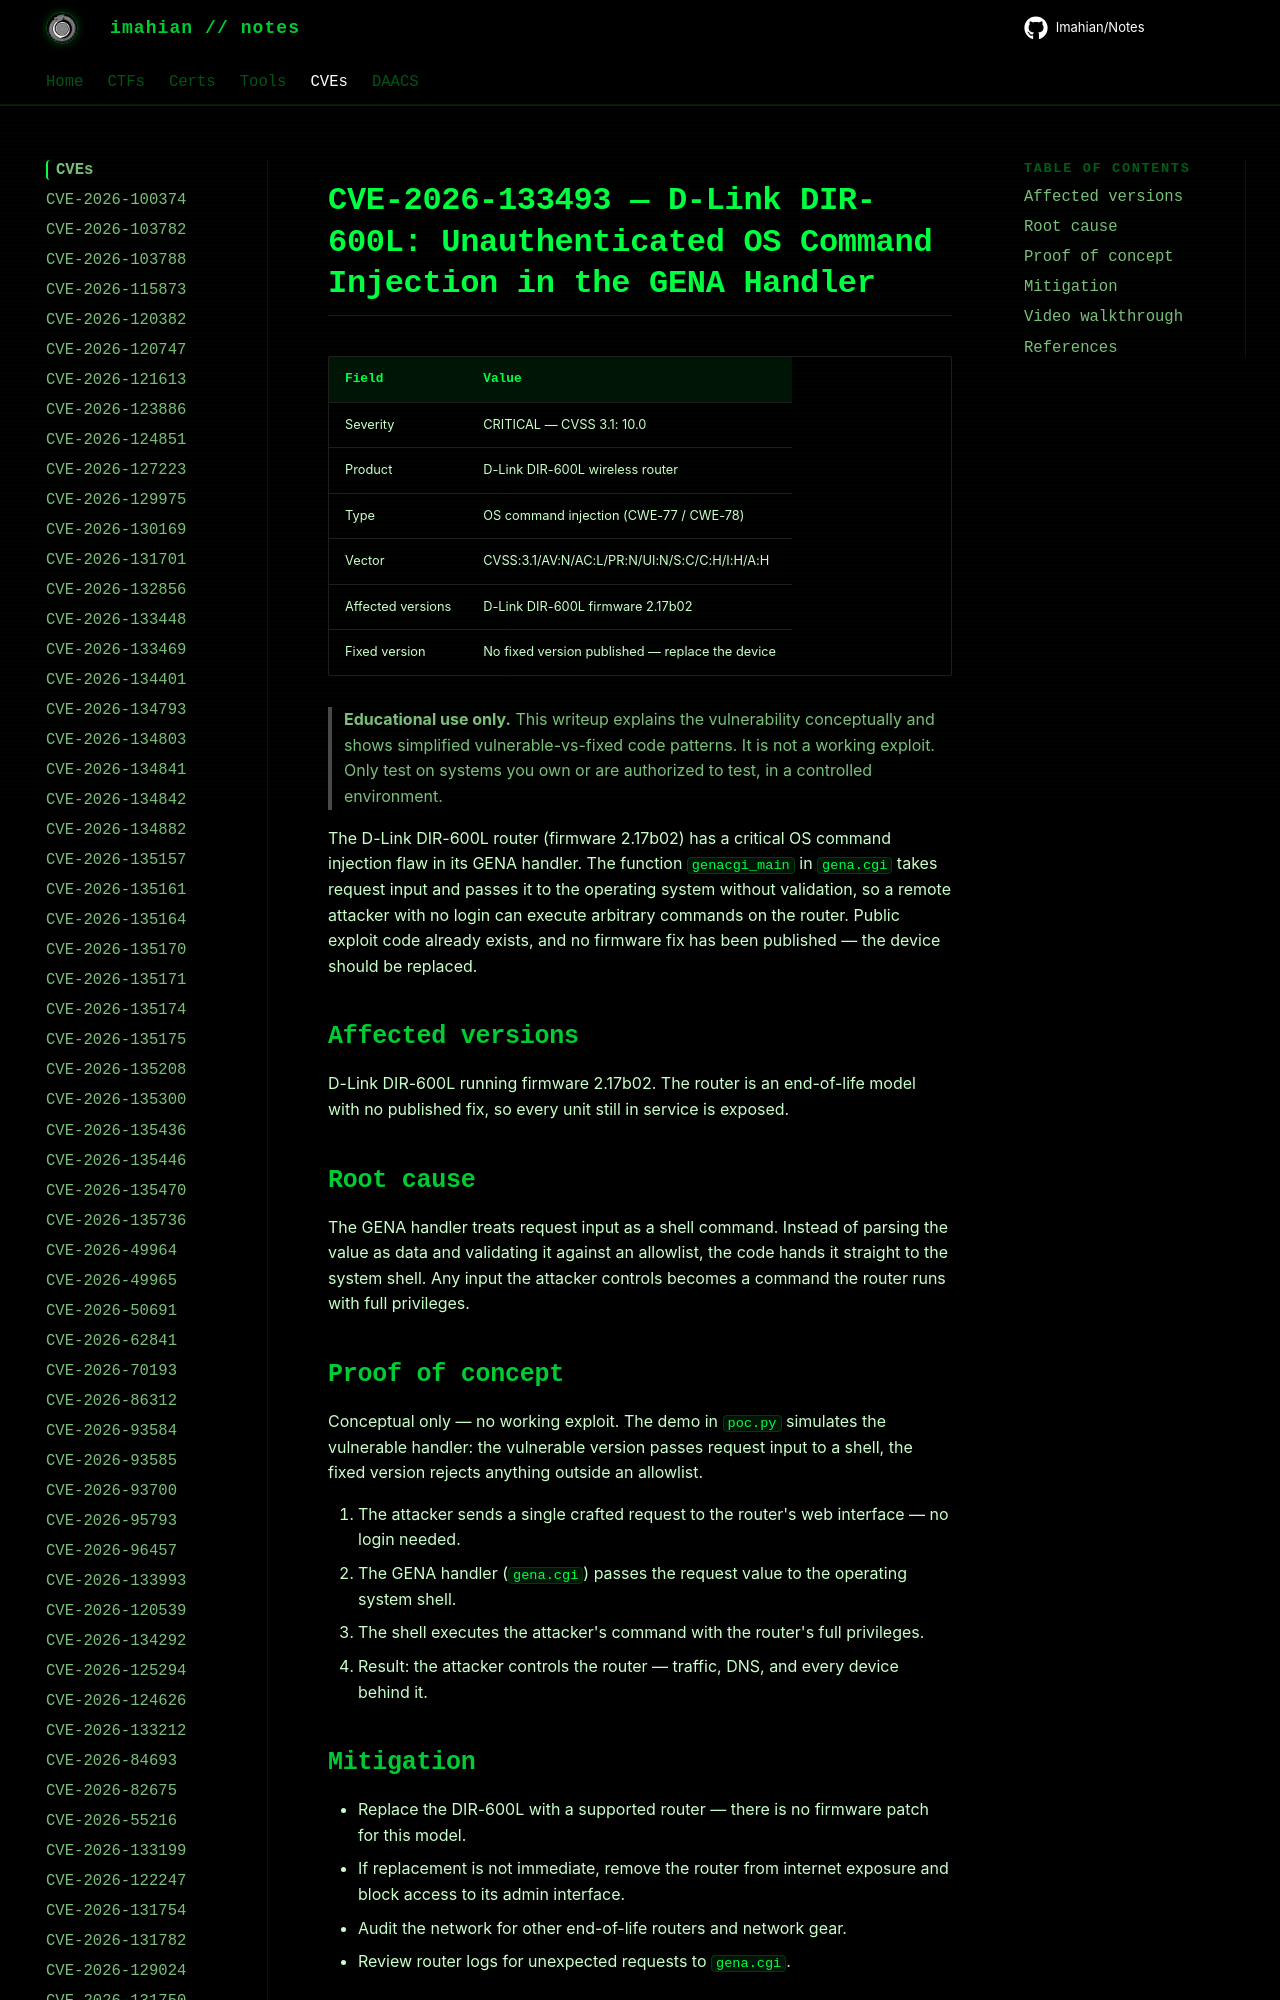

repository: Imahian/Notes · page: CVEs/CVE-2026-133493/index.html · generator: mkdocs

# CVE-2026-133493 — D-Link DIR-600L: Unauthenticated OS Command Injection in the GENA Handler

| Field | Value |
|---|---|
| Severity | CRITICAL — CVSS 3.1: 10.0 |
| Product | D-Link DIR-600L wireless router |
| Type | OS command injection (C
